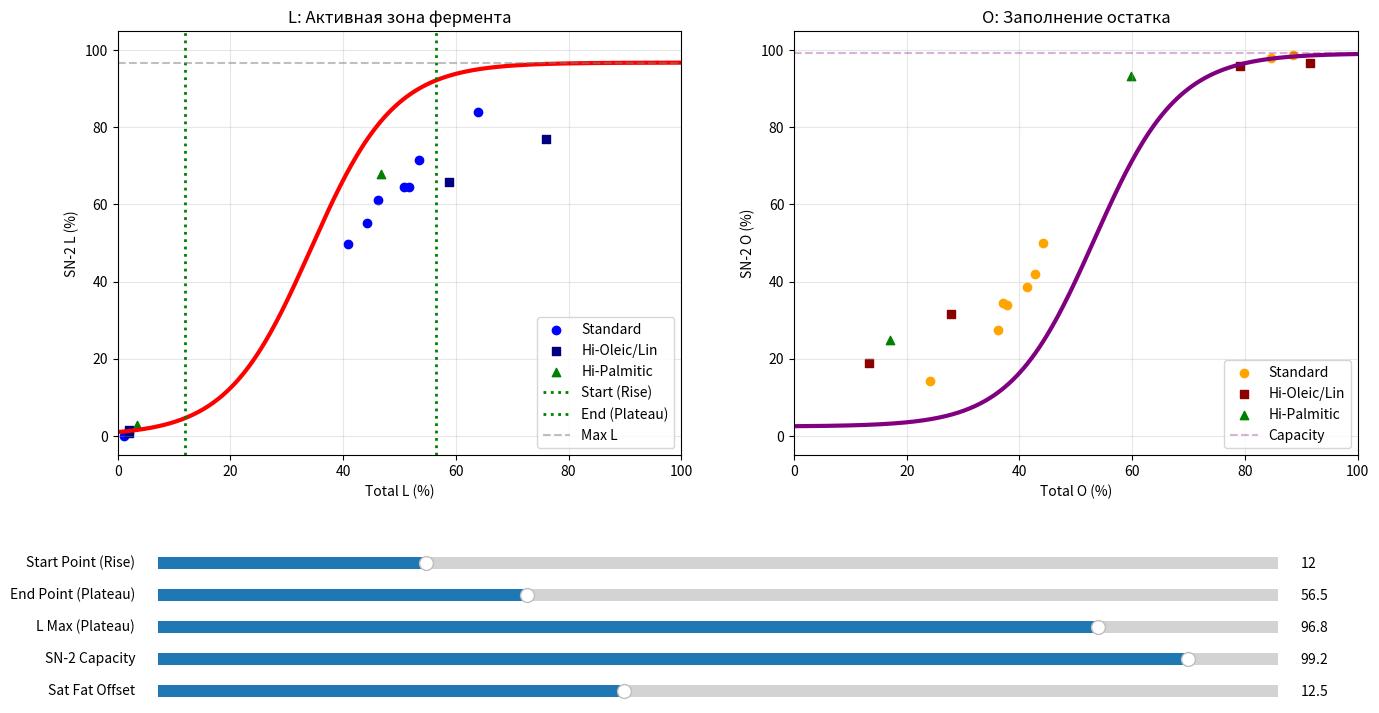

Here is the Python script that generated this plot:
# а можно формулы привести не через точку перегиба, а через точку подъема и точку выхода на плато (и также параметры в графике)

import matplotlib.pyplot as plt
import numpy as np
from matplotlib.widgets import Slider

# --- 1. Данные ---
# Объединяем все данные для удобства
L_total = np.array([40.9, 46.2, 44.2, 1.1, 53.5, 1.8, 51.7, 50.8, 64.0, 58.7, 76.0, 2.1, 2.0, 46.8, 3.5])
L_sn2   = np.array([49.8, 61.1, 55.2, 0.0, 71.5, 0.9, 64.5, 64.6, 84.1, 65.7, 76.9, 1.4, 0.6, 67.8, 2.8])

O_total = np.array([44.1, 41.3, 42.8, 84.6, 36.2, 88.5, 37.1, 37.7, 24.1, 27.8, 13.3, 91.5, 79.1, 17.1, 59.8])
O_sn2   = np.array([50.0, 38.6, 41.9, 97.9, 27.5, 98.9, 34.4, 33.9, 14.3, 31.5, 18.9, 96.6, 95.9, 24.9, 93.4])

# Маркеры для легенды
idx_old = slice(0, 9)
idx_new = slice(9, 13)
idx_palm = slice(13, 15)

# --- 2. Модель через Start/End ---

# Начальные параметры (подобраны под оптимум)
# Оптимум был: x0=34.2, k=0.135.
# Width = 6 / 0.135 ≈ 44.4
# Start = 34.2 - 22.2 = 12.0
# End = 34.2 + 22.2 = 56.4
init_start = 12.0
init_end = 56.5
init_l_max = 96.8
init_cap = 99.2
init_sat = 12.5

def sigmoid_range(x, l_max, start, end):
    """
    Сигмоида, определенная через начало и конец подъема.
    """
    # Защита от деления на ноль
    if end == start: end += 0.01
    
    width = end - start
    midpoint = (start + end) / 2
    k = 6.0 / width  # Коэффициент 6 обеспечивает диапазон от ~5% до ~95%
    
    arg = -k * (x - midpoint)
    arg = np.clip(arg, -100, 100)
    return l_max / (1.0 + np.exp(arg))

def model_O_range(x_oleic, l_max, start, end, cap, sat_fat):
    l_equiv = (100 - sat_fat) - x_oleic
    l_occ = sigmoid_range(l_equiv, l_max, start, end)
    return cap - l_occ

# Диапазоны
xr_L = np.linspace(0, 100, 300)
xr_O = np.linspace(0, 100, 300)

# --- 3. Графики ---

fig, (ax1, ax2) = plt.subplots(1, 2, figsize=(16, 8))
plt.subplots_adjust(bottom=0.35)

# === График L ===
ax1.scatter(L_total[idx_old], L_sn2[idx_old], c='blue', label='Standard')
ax1.scatter(L_total[idx_new], L_sn2[idx_new], c='navy', marker='s', label='Hi-Oleic/Lin')
ax1.scatter(L_total[idx_palm], L_sn2[idx_palm], c='green', marker='^', label='Hi-Palmitic')

line_L, = ax1.plot(xr_L, sigmoid_range(xr_L, init_l_max, init_start, init_end), 'r-', lw=3)

# Линии визуализации параметров
vline_start = ax1.axvline(init_start, color='green', ls=':', lw=2, label='Start (Rise)')
vline_end = ax1.axvline(init_end, color='green', ls=':', lw=2, label='End (Plateau)')
hline_max = ax1.axhline(init_l_max, color='gray', ls='--', alpha=0.5, label='Max L')

ax1.set_title('L: Активная зона фермента')
ax1.set_xlabel('Total L (%)')
ax1.set_ylabel('SN-2 L (%)')
ax1.set_xlim(0, 100)
ax1.set_ylim(-5, 105)
ax1.grid(True, alpha=0.3)
ax1.legend(loc='lower right')

# === График O ===
ax2.scatter(O_total[idx_old], O_sn2[idx_old], c='orange', label='Standard')
ax2.scatter(O_total[idx_new], O_sn2[idx_new], c='darkred', marker='s', label='Hi-Oleic/Lin')
ax2.scatter(O_total[idx_palm], O_sn2[idx_palm], c='green', marker='^', label='Hi-Palmitic')

line_O, = ax2.plot(xr_O, model_O_range(xr_O, init_l_max, init_start, init_end, init_cap, init_sat), 'purple', lw=3)
hline_cap = ax2.axhline(init_cap, color='purple', ls='--', alpha=0.3, label='Capacity')

ax2.set_title('O: Заполнение остатка')
ax2.set_xlabel('Total O (%)')
ax2.set_ylabel('SN-2 O (%)')
ax2.set_xlim(0, 100)
ax2.set_ylim(-5, 105)
ax2.grid(True, alpha=0.3)
ax2.legend(loc='lower right')

# --- 4. Ползунки ---

ax_start = plt.axes([0.15, 0.20, 0.7, 0.03])
ax_end   = plt.axes([0.15, 0.16, 0.7, 0.03])
ax_lmax  = plt.axes([0.15, 0.12, 0.7, 0.03])
ax_cap   = plt.axes([0.15, 0.08, 0.7, 0.03])
ax_sat   = plt.axes([0.15, 0.04, 0.7, 0.03])

s_start = Slider(ax_start, 'Start Point (Rise)', 0.0, 50.0, valinit=init_start)
s_end   = Slider(ax_end,   'End Point (Plateau)', 40.0, 90.0, valinit=init_end)
s_lmax  = Slider(ax_lmax,  'L Max (Plateau)', 80.0, 100.0, valinit=init_l_max)
s_cap   = Slider(ax_cap,   'SN-2 Capacity', 90.0, 100.0, valinit=init_cap)
s_sat   = Slider(ax_sat,   'Sat Fat Offset', 0.0, 30.0, valinit=init_sat)

def update(val):
    st = s_start.val
    en = s_end.val
    lm = s_lmax.val
    cap = s_cap.val
    sf = s_sat.val
    
    # Обновляем кривые
    line_L.set_ydata(sigmoid_range(xr_L, lm, st, en))
    line_O.set_ydata(model_O_range(xr_O, lm, st, en, cap, sf))
    
    # Обновляем вспомогательные линии
    vline_start.set_xdata([st, st])
    vline_end.set_xdata([en, en])
    hline_max.set_ydata([lm, lm])
    hline_cap.set_ydata([cap, cap])
    
    fig.canvas.draw_idle()

s_start.on_changed(update)
s_end.on_changed(update)
s_lmax.on_changed(update)
s_cap.on_changed(update)
s_sat.on_changed(update)

plt.show()
